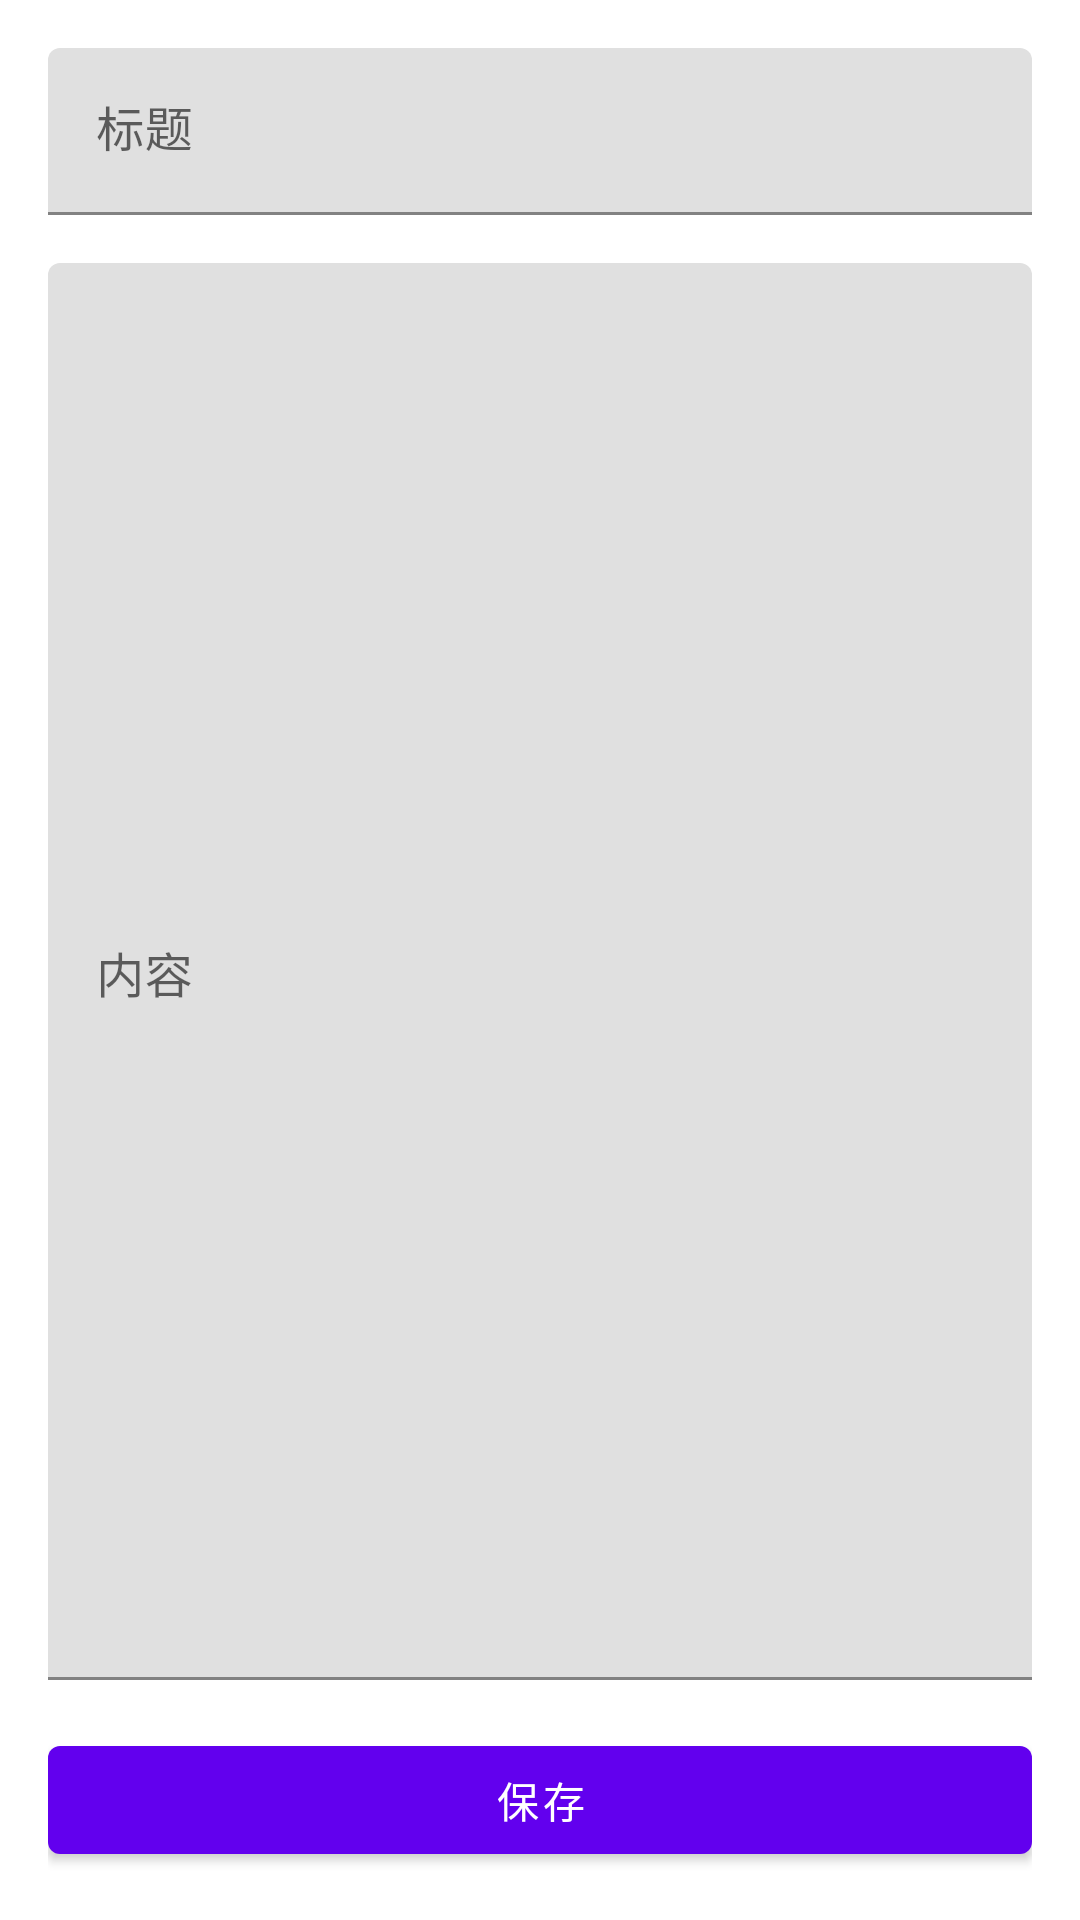

Write the Android layout XML for this screen, with the resource values it uses.
<!-- AndroidManifest.xml: application theme Theme.Udiaries -->
<!-- res/layout/activity_note_edit.xml -->
<?xml version="1.0" encoding="utf-8"?>
<LinearLayout
    xmlns:android="http://schemas.android.com/apk/res/android"
    android:layout_width="match_parent"
    android:layout_height="match_parent"
    android:orientation="vertical"
    android:padding="16dp">

    <com.google.android.material.textfield.TextInputLayout
        android:layout_width="match_parent"
        android:layout_height="wrap_content"
        android:layout_marginBottom="16dp">

        <com.google.android.material.textfield.TextInputEditText
            android:id="@+id/titleInput"
            android:layout_width="match_parent"
            android:layout_height="wrap_content"
            android:hint="标题"/>
    </com.google.android.material.textfield.TextInputLayout>

    <com.google.android.material.textfield.TextInputLayout
        android:layout_width="match_parent"
        android:layout_height="0dp"
        android:layout_weight="1">

        <com.google.android.material.textfield.TextInputEditText
            android:id="@+id/contentInput"
            android:layout_width="match_parent"
            android:layout_height="match_parent"
            android:gravity="top"
            android:hint="内容"/>
    </com.google.android.material.textfield.TextInputLayout>

    <com.google.android.material.button.MaterialButton
        android:id="@+id/saveButton"
        android:layout_width="match_parent"
        android:layout_height="wrap_content"
        android:layout_marginTop="16dp"
        android:text="保存"/>

</LinearLayout>
<!-- resources referenced by this layout -->
<resources>
  <style name="Theme.Udiaries" parent="Theme.MaterialComponents.DayNight.DarkActionBar">
          
          <item name="colorPrimary">@color/purple_500</item>
          <item name="colorPrimaryVariant">@color/purple_700</item>
          <item name="colorOnPrimary">@color/white</item>
          
          <item name="colorSecondary">@color/teal_200</item>
          <item name="colorSecondaryVariant">@color/teal_700</item>
          <item name="colorOnSecondary">@color/black</item>
          
          <item name="android:statusBarColor">?attr/colorPrimaryVariant</item>
          
      </style>
  <!-- not gathered from this repository: default colours our renderer supplied (Android Studio template values) -->
  <color name="purple_500">#FF6200EE</color>
  <color name="purple_700">#FF3700B3</color>
  <color name="teal_200">#FF03DAC5</color>
  <color name="teal_700">#FF018786</color>
  <color name="black">#FF000000</color>
  <color name="white">#FFFFFFFF</color>
</resources>
